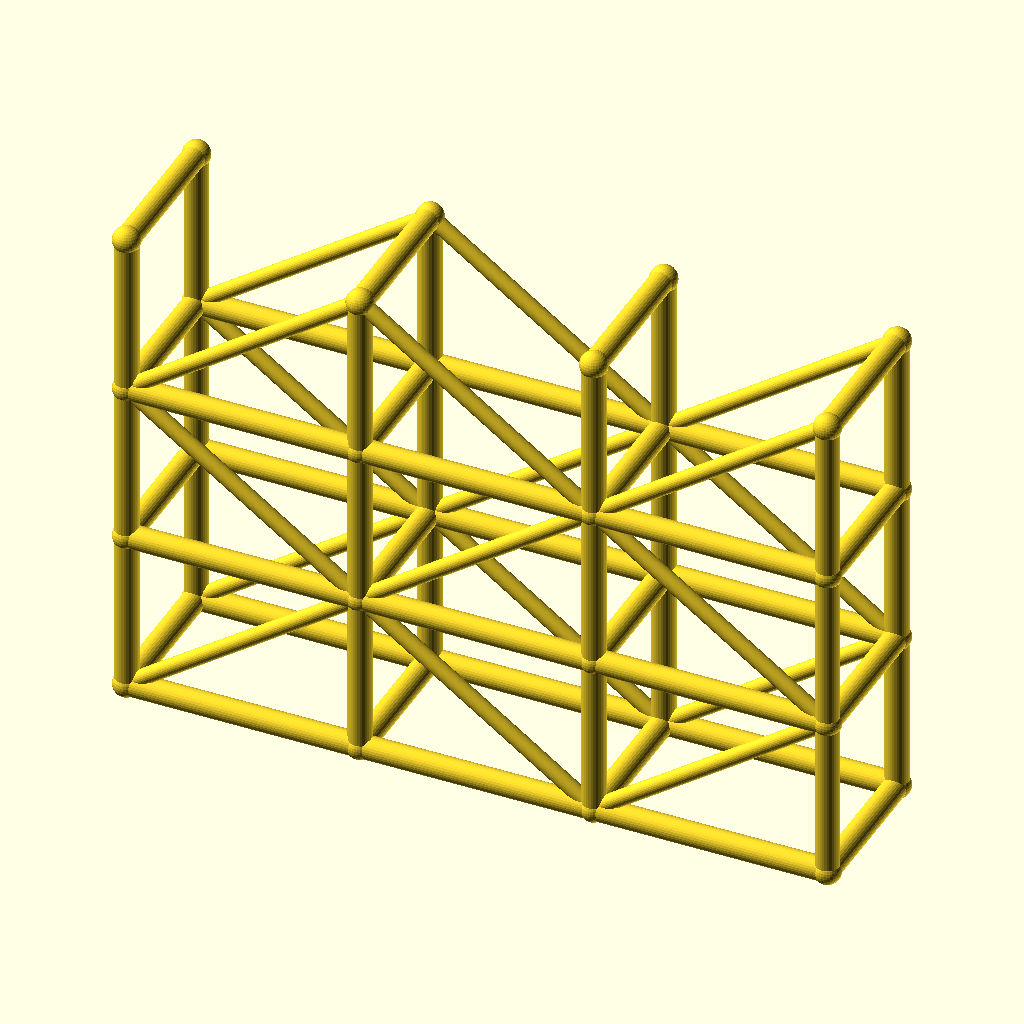
Cell 1: rendered with the file's own defaults.
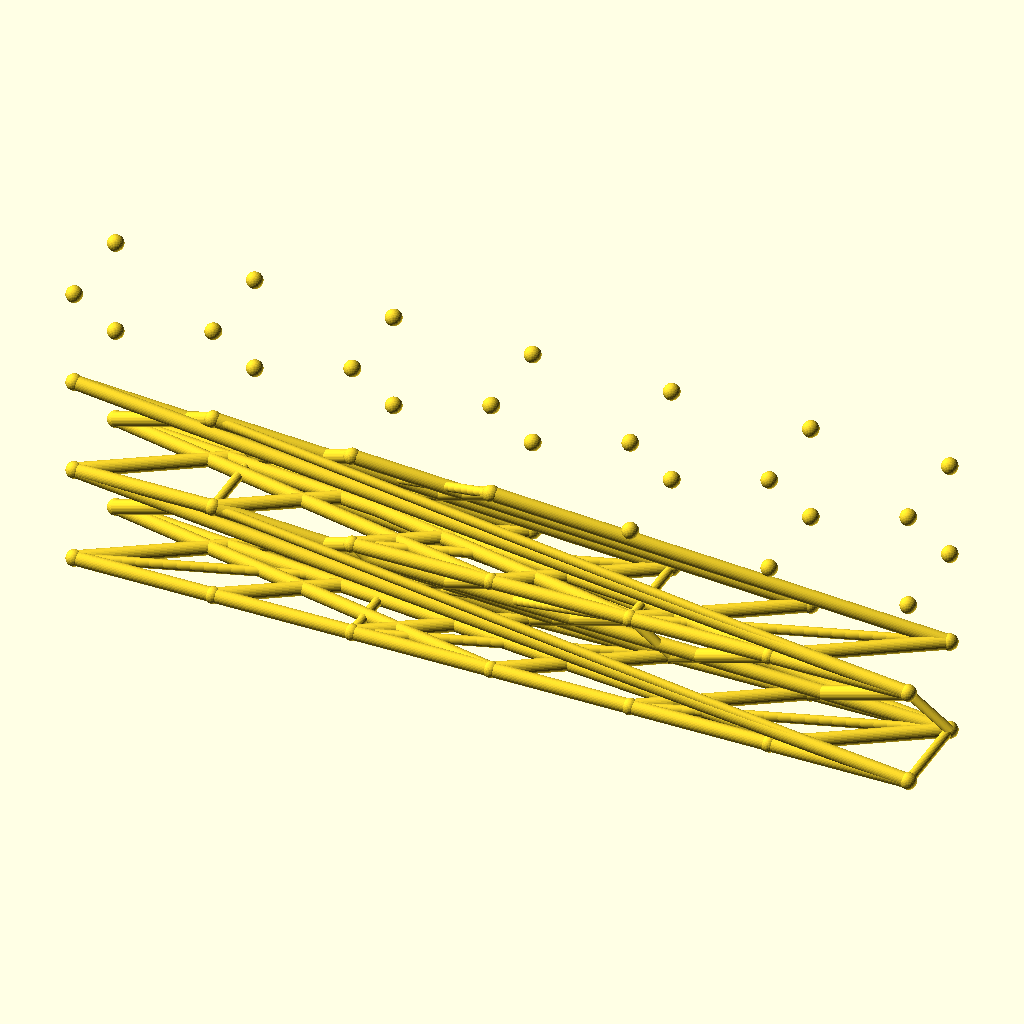
Cell 2: spans = 6 (everything else at default).
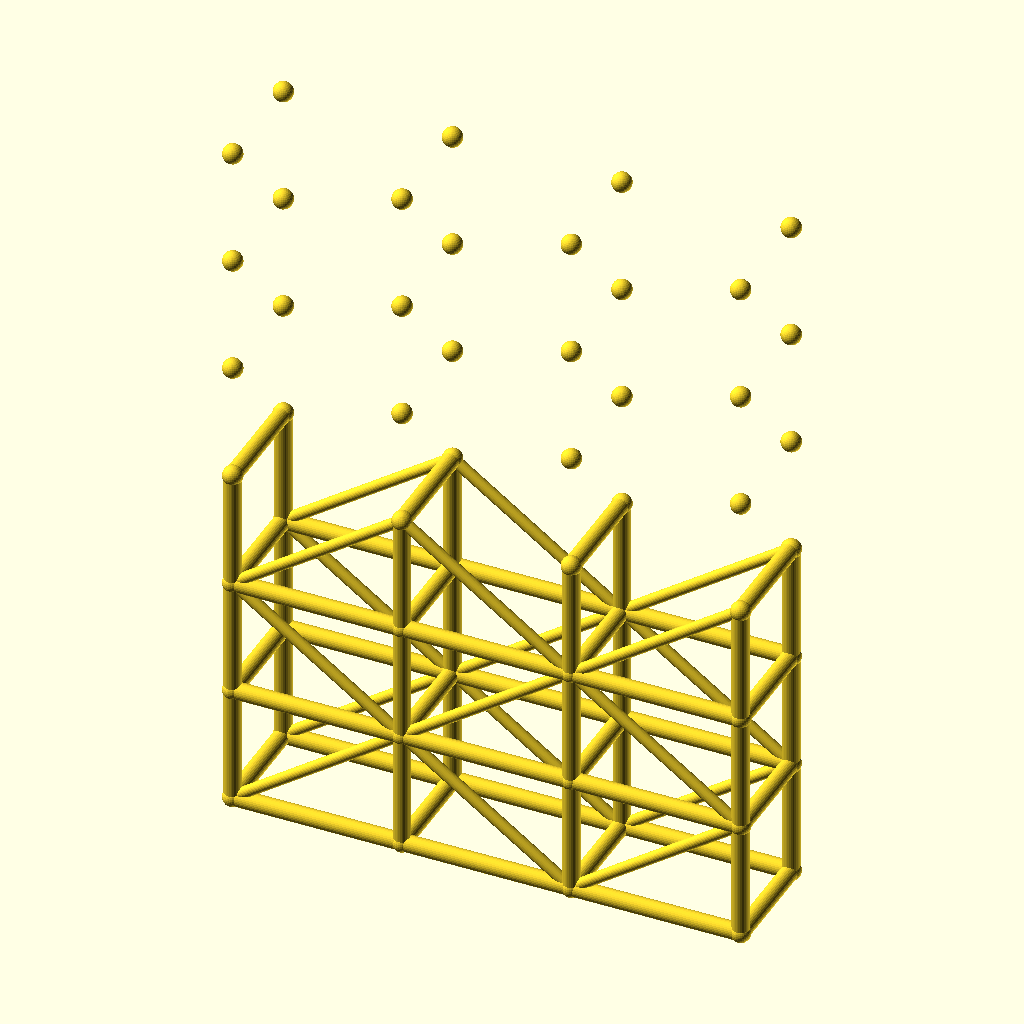
Cell 3 — levels set to 6, the other parameters unchanged.
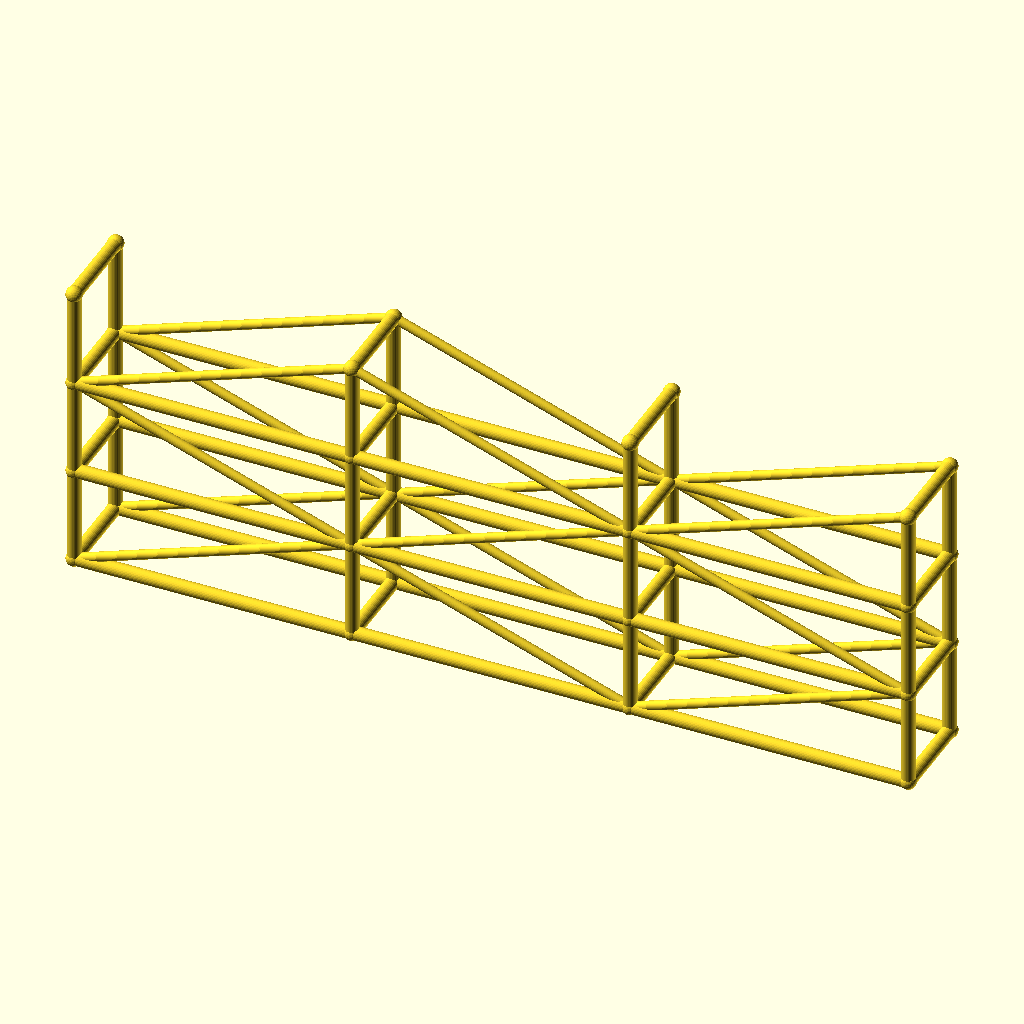
Cell 4 — bay_l set to 100, the other parameters unchanged.
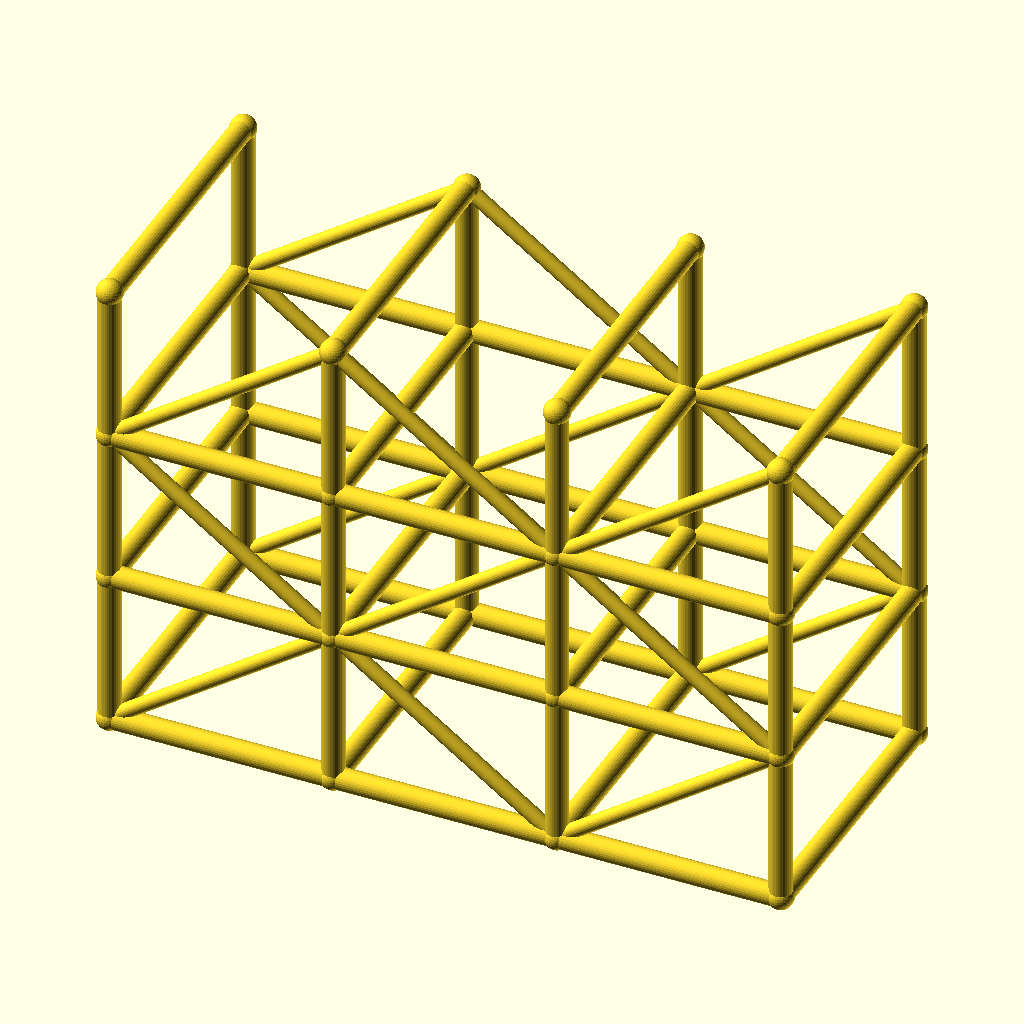
Cell 5 — tower_w set to 64, the other parameters unchanged.
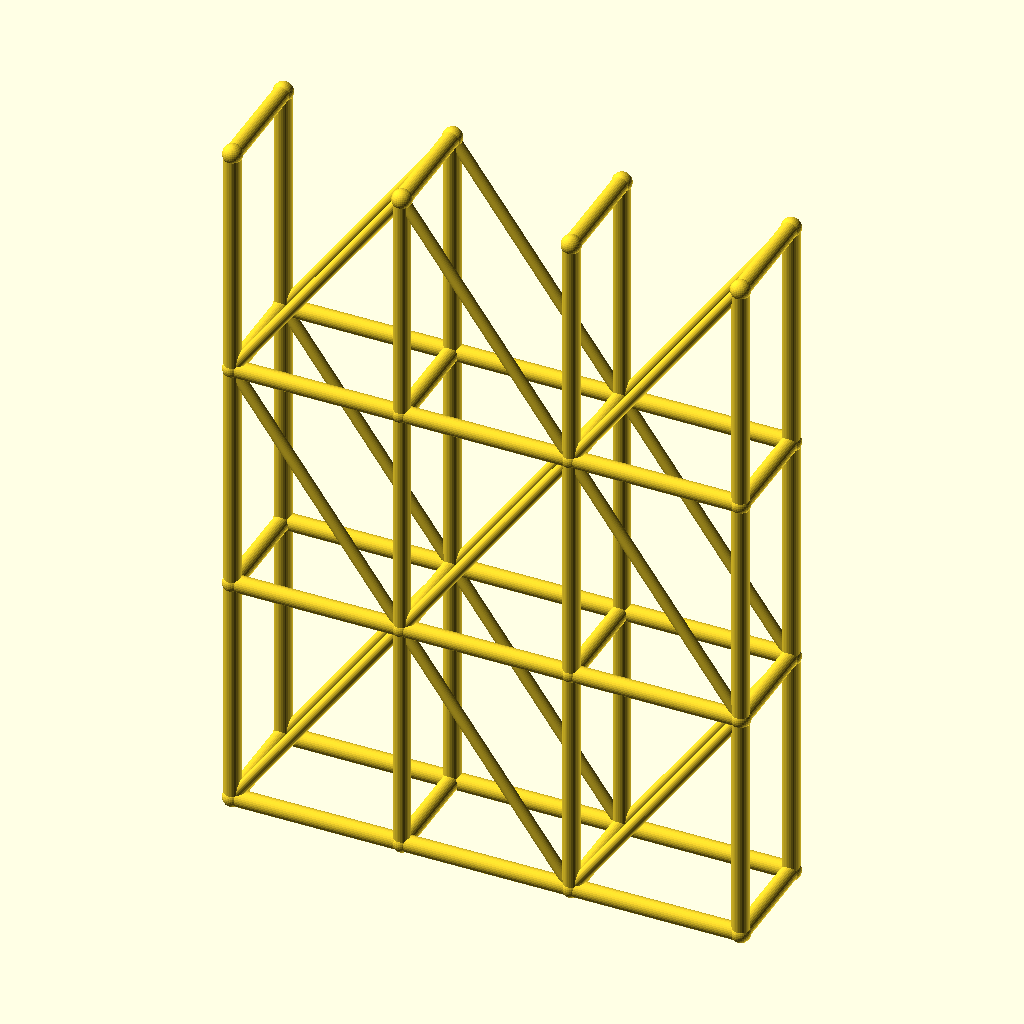
Cell 6 — lift_h set to 70, the other parameters unchanged.
The same orthographic view direction (rotation 55°, 0°, 25°; colour scheme Cornfield) for every cell, with the view re-fitted per cell, so scale and position can differ between cells.
The OpenSCAD source (optional_data/data/wire3/scaffold/scene_0178.scad):
$fn = 32;

// ----------------------------------------------------------------------
// Scaffold tower: 3 spans x 3 lifts
// ----------------------------------------------------------------------

// --- parameters (mm) ---
spans = 3;                // spans along X
levels = 3;               // lift levels
bay_l = 50;               // span length, X
tower_w = 32;             // tower width, Y
lift_h = 35;              // lift height, Z
post_r = 2.5;             // post and ledger radius
brace_r = 1.7;            // diagonal brace radius
joint_r = 2.9;            // joint ball radius

bbox_x = spans * bay_l + 2 * joint_r;  // overall X, joints included
bbox_y = tower_w + 2 * joint_r;  // overall Y, joints included
bbox_z = levels * lift_h + 2 * joint_r;  // overall Z, joints included
post_d = 2 * post_r;  // post stock diameter
brace_d = 2 * brace_r;  // brace stock diameter
tower_l = spans * bay_l;  // tower footprint length
tower_h = levels * lift_h;  // tower height
nodes = [for (lvl = [0 : levels], side = [0, 1], st = [0 : spans]) [st * bay_l, side * tower_w, lvl * lift_h]];

module member(a, b, r) {
  /* round stock from joint a to joint b, ends buried in the joint balls */
  d = b - a;
  length = norm(d);
  translate(a) rotate([0, acos(d[2] / length), atan2(d[1], d[0])])
    cylinder(h = length, r = r);
}

module joint(p, r) {
  /* ball at the joint centre, fatter than every member meeting there */
  translate(p) sphere(r = r);
}

/* members - each call is one graph edge */
member(nodes[0], nodes[8], post_r);
member(nodes[1], nodes[9], post_r);
member(nodes[2], nodes[10], post_r);
member(nodes[3], nodes[11], post_r);
member(nodes[0], nodes[1], post_r);
member(nodes[1], nodes[2], post_r);
member(nodes[2], nodes[3], post_r);
member(nodes[4], nodes[12], post_r);
member(nodes[5], nodes[13], post_r);
member(nodes[6], nodes[14], post_r);
member(nodes[7], nodes[15], post_r);
member(nodes[4], nodes[5], post_r);
member(nodes[5], nodes[6], post_r);
member(nodes[6], nodes[7], post_r);
member(nodes[8], nodes[16], post_r);
member(nodes[9], nodes[17], post_r);
member(nodes[10], nodes[18], post_r);
member(nodes[11], nodes[19], post_r);
member(nodes[8], nodes[9], post_r);
member(nodes[9], nodes[10], post_r);
member(nodes[10], nodes[11], post_r);
member(nodes[12], nodes[20], post_r);
member(nodes[13], nodes[21], post_r);
member(nodes[14], nodes[22], post_r);
member(nodes[15], nodes[23], post_r);
member(nodes[12], nodes[13], post_r);
member(nodes[13], nodes[14], post_r);
member(nodes[14], nodes[15], post_r);
member(nodes[16], nodes[24], post_r);
member(nodes[17], nodes[25], post_r);
member(nodes[18], nodes[26], post_r);
member(nodes[19], nodes[27], post_r);
member(nodes[16], nodes[17], post_r);
member(nodes[17], nodes[18], post_r);
member(nodes[18], nodes[19], post_r);
member(nodes[20], nodes[28], post_r);
member(nodes[21], nodes[29], post_r);
member(nodes[22], nodes[30], post_r);
member(nodes[23], nodes[31], post_r);
member(nodes[20], nodes[21], post_r);
member(nodes[21], nodes[22], post_r);
member(nodes[22], nodes[23], post_r);
member(nodes[0], nodes[4], post_r);
member(nodes[1], nodes[5], post_r);
member(nodes[2], nodes[6], post_r);
member(nodes[3], nodes[7], post_r);
member(nodes[8], nodes[12], post_r);
member(nodes[9], nodes[13], post_r);
member(nodes[10], nodes[14], post_r);
member(nodes[11], nodes[15], post_r);
member(nodes[16], nodes[20], post_r);
member(nodes[17], nodes[21], post_r);
member(nodes[18], nodes[22], post_r);
member(nodes[19], nodes[23], post_r);
member(nodes[24], nodes[28], post_r);
member(nodes[25], nodes[29], post_r);
member(nodes[26], nodes[30], post_r);
member(nodes[27], nodes[31], post_r);
member(nodes[0], nodes[9], brace_r);
member(nodes[9], nodes[2], brace_r);
member(nodes[2], nodes[11], brace_r);
member(nodes[4], nodes[13], brace_r);
member(nodes[13], nodes[6], brace_r);
member(nodes[6], nodes[15], brace_r);
member(nodes[16], nodes[9], brace_r);
member(nodes[9], nodes[18], brace_r);
member(nodes[18], nodes[11], brace_r);
member(nodes[20], nodes[13], brace_r);
member(nodes[13], nodes[22], brace_r);
member(nodes[22], nodes[15], brace_r);
member(nodes[16], nodes[25], brace_r);
member(nodes[25], nodes[18], brace_r);
member(nodes[18], nodes[27], brace_r);
member(nodes[20], nodes[29], brace_r);
member(nodes[29], nodes[22], brace_r);
member(nodes[22], nodes[31], brace_r);

/* joint balls */
for (p = nodes) joint(p, joint_r);
Customizer parameters (derived from the source; name, type, default, range or options):
spans: number, default 3
levels: number, default 3
bay_l: number, default 50
tower_w: number, default 32
lift_h: number, default 35
post_r: number, default 2.5
brace_r: number, default 1.7
joint_r: number, default 2.9
